Run: headless pygame with SDL's dummy video driver; simulated clock (each Clock.tick advances the game by its frame time, no real sleeping); random seed 0; keys injected as events and as key.get_pressed() state; mouse plan: one left click at the window centre at the start of phase 2, then a move to the lower-right quarter at the start of phase 3.
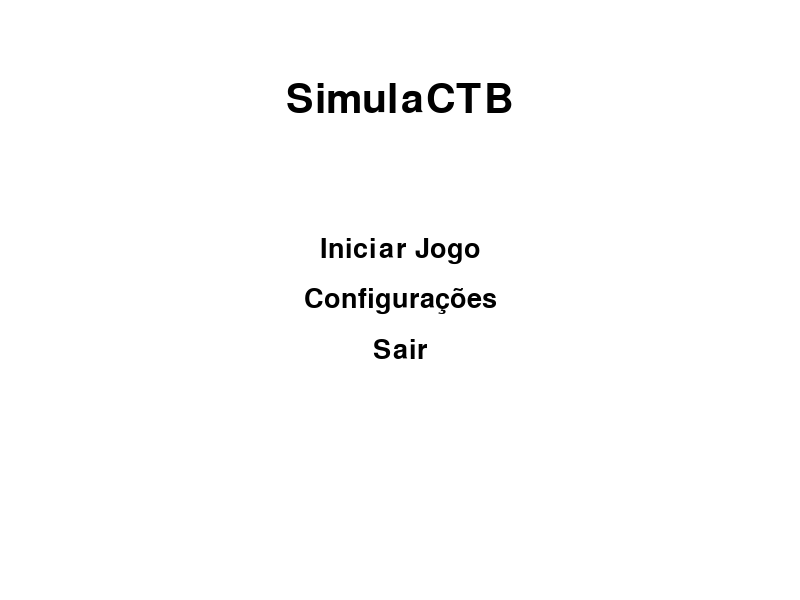
Frame 1 of 4 · flips 1–60 · no input
Frame 2 of 4 · flips 61–180 · clicked the window centre · tapped SPACE, RETURN · held RIGHT (→), D · screen unchanged from frame 1, image omitted
Frame 3 of 4 · flips 181–300 · moved the mouse to the lower-right quarter · held DOWN (↓), S · screen unchanged from frame 2, image omitted
Frame 4 of 4 · flips 301–420 · held LEFT (←), A, UP (↑), W · screen unchanged from frame 3, image omitted

The pygame program that drew these frames:

import pygame
import sys

pygame.init()
WHITE = (255, 255, 255)
BLACK = (0, 0, 0)

SCREEN_WIDTH = 800
SCREEN_HEIGHT = 600

pygame.display.set_caption("SimulaCTB")

screen = pygame.display.set_mode((SCREEN_WIDTH, SCREEN_HEIGHT))

def draw_text(text, font, color, surface, x, y):
    text_obj = font.render(text, True, color)
    text_rect = text_obj.get_rect()
    text_rect.center = (x, y)
    surface.blit(text_obj, text_rect)

def main_menu():
    while True:
        screen.fill(WHITE)

        title_font = pygame.font.Font(None, 60)
        draw_text("SimulaCTB", title_font, BLACK, screen, SCREEN_WIDTH // 2, 100)

        option_font = pygame.font.Font(None, 40)
        draw_text("Iniciar Jogo", option_font, BLACK, screen, SCREEN_WIDTH // 2, 250)
        draw_text("Configurações", option_font, BLACK, screen, SCREEN_WIDTH // 2, 300)
        draw_text("Sair", option_font, BLACK, screen, SCREEN_WIDTH // 2, 350)

        pygame.display.flip()

        for event in pygame.event.get():
            if event.type == pygame.QUIT:
                pygame.quit()
                sys.exit()
            elif event.type == pygame.MOUSEBUTTONDOWN:
                mouse_pos = pygame.mouse.get_pos()
                if 250 <= mouse_pos[1] <= 275:
                    print("Iniciar Jogo")
                elif 300 <= mouse_pos[1] <= 325:
                    print("Configurações")
                elif 350 <= mouse_pos[1] <= 375:
                    pygame.quit()
                    sys.exit()

if __name__ == "__main__":
    main_menu()
